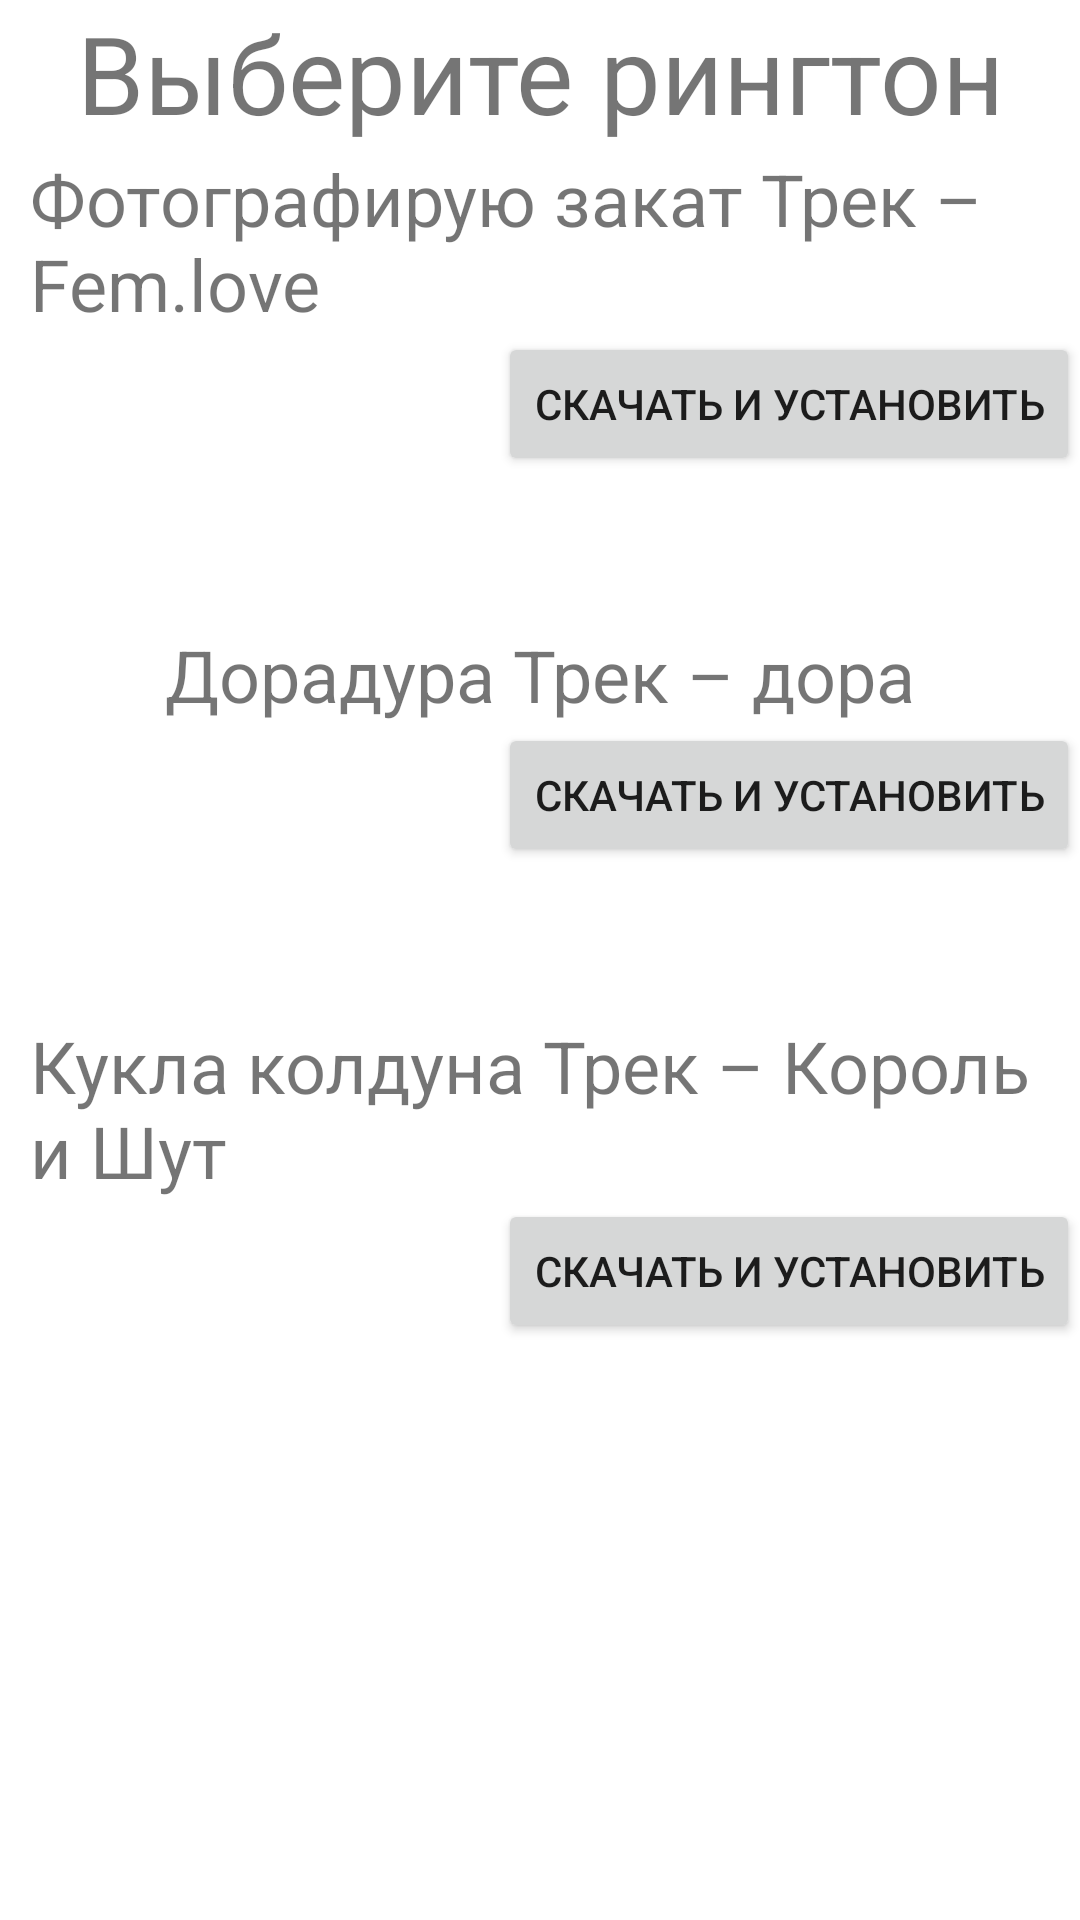

Reconstruct the res/layout file that produces this screen, plus the resources it refers to.
<!-- AndroidManifest.xml: application theme Theme.Geoalarm -->
<!-- res/layout/activity_ringtone.xml -->
<?xml version="1.0" encoding="utf-8"?>
<androidx.constraintlayout.widget.ConstraintLayout xmlns:android="http://schemas.android.com/apk/res/android"
    xmlns:app="http://schemas.android.com/apk/res-auto"
    xmlns:tools="http://schemas.android.com/tools"
    android:id="@+id/download"
    android:layout_width="match_parent"
    android:layout_height="match_parent"
    tools:context=".RingtoneActivity">

    <TextView
        android:id="@+id/tittle"
        android:layout_width="wrap_content"
        android:layout_height="wrap_content"
        android:text="Выберите рингтон"
        android:textSize="36sp"
        app:layout_constraintEnd_toEndOf="parent"
        app:layout_constraintStart_toStartOf="parent"
        app:layout_constraintTop_toTopOf="parent" />
    <TextView
        android:id="@+id/textView2"
        android:layout_width="wrap_content"
        android:layout_height="wrap_content"
        android:layout_marginTop="50dp"
        android:paddingHorizontal="10dp"
        android:text="Фотографирую закат Трек – Fem.love"
        android:textSize="24sp"
        app:layout_constraintEnd_toEndOf="parent"
        app:layout_constraintStart_toStartOf="parent"
        app:layout_constraintTop_toTopOf="@id/tittle" />

    <Button
        android:id="@+id/button1"
        android:layout_width="wrap_content"
        android:layout_height="wrap_content"
        android:text="Скачать и установить"
        app:layout_constraintEnd_toEndOf="parent"
        app:layout_constraintTop_toBottomOf="@+id/textView2" />

    <TextView
        android:id="@+id/textView3"
        android:layout_width="wrap_content"
        android:layout_height="wrap_content"
        android:paddingHorizontal="50dp"
        android:text="Дорадура Трек – дора"
        android:layout_marginTop="50dp"
        android:textSize="24sp"
        app:layout_constraintEnd_toEndOf="parent"
        app:layout_constraintStart_toStartOf="parent"
        app:layout_constraintTop_toBottomOf="@+id/button1" />

    <Button
        android:id="@+id/button2"
        android:layout_width="wrap_content"
        android:layout_height="wrap_content"
        android:text="Скачать и установить"
        app:layout_constraintEnd_toEndOf="parent"
        app:layout_constraintTop_toBottomOf="@+id/textView3" />

    <TextView
        android:id="@+id/textView4"
        android:layout_width="wrap_content"
        android:layout_height="wrap_content"
        android:layout_marginTop="50dp"
        android:paddingHorizontal="10dp"
        android:text="Кукла колдуна Трек – Король и Шут"
        android:textSize="24sp"
        app:layout_constraintEnd_toEndOf="parent"
        app:layout_constraintStart_toStartOf="parent"
        app:layout_constraintTop_toBottomOf="@+id/button2" />

    <Button
        android:id="@+id/button3"
        android:layout_width="wrap_content"
        android:layout_height="wrap_content"
        android:text="Скачать и установить"
        app:layout_constraintEnd_toEndOf="parent"
        app:layout_constraintTop_toBottomOf="@+id/textView4" />

</androidx.constraintlayout.widget.ConstraintLayout>
<!-- resources referenced by this layout -->
<resources>
  <style name="Theme.Geoalarm" parent="Theme.MaterialComponents.DayNight.DarkActionBar">
          
          <item name="colorPrimary">@color/purple_500</item>
          <item name="colorPrimaryVariant">@color/purple_700</item>
          <item name="colorOnPrimary">@color/white</item>
          
          <item name="colorSecondary">@color/teal_200</item>
          <item name="colorSecondaryVariant">@color/teal_700</item>
          <item name="colorOnSecondary">@color/black</item>
          
          <item name="android:statusBarColor" tools:targetApi="l">?attr/colorPrimaryVariant</item>
          
      </style>
  <!-- not gathered from this repository: default colours our renderer supplied (Android Studio template values) -->
  <color name="purple_500">#FF6200EE</color>
  <color name="purple_700">#FF3700B3</color>
  <color name="teal_200">#FF03DAC5</color>
  <color name="teal_700">#FF018786</color>
  <color name="black">#FF000000</color>
  <color name="white">#FFFFFFFF</color>
</resources>
